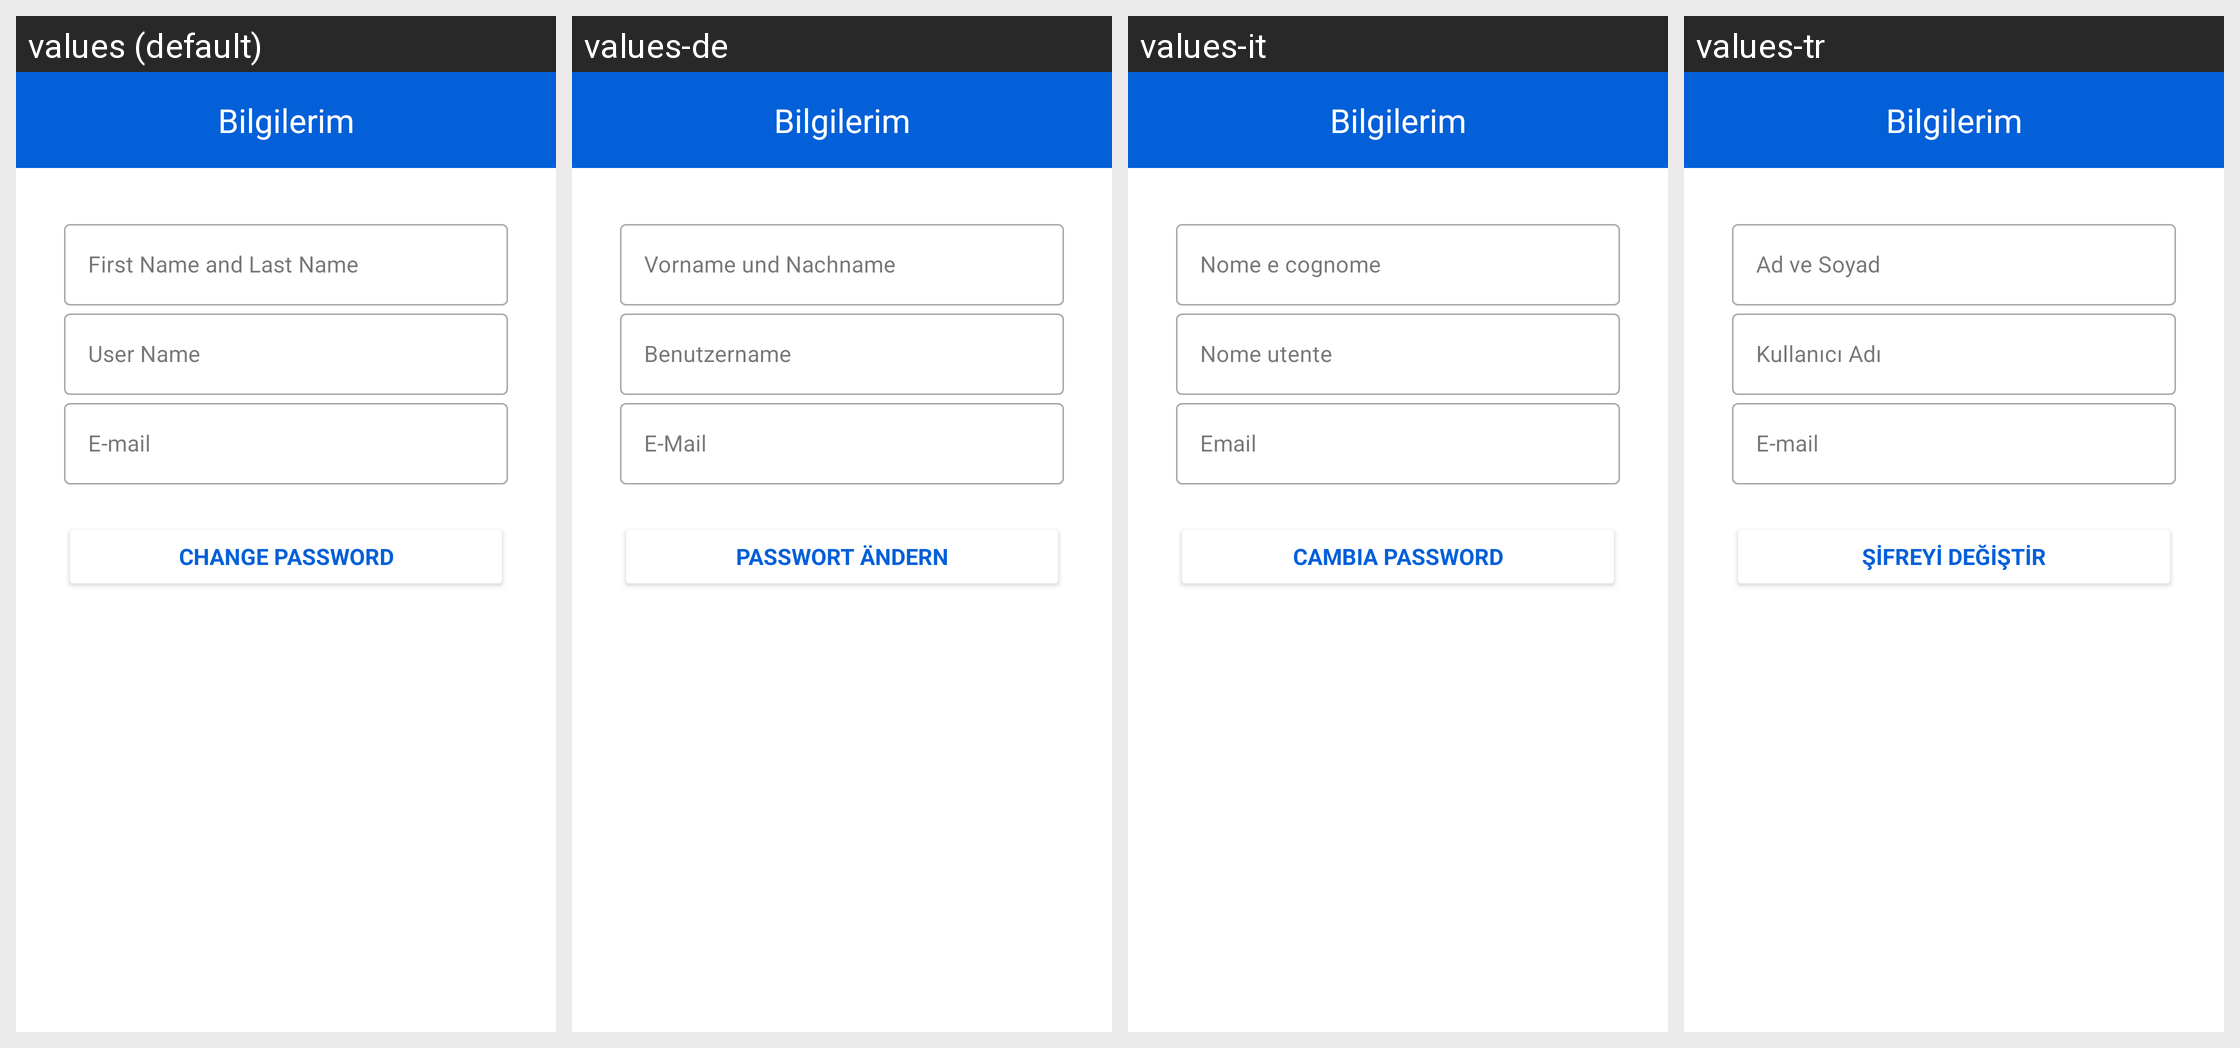

The Android screen above is rendered under several locales of the same app. Produce the string resources it draws, with the default and per-locale values.
Android screen res/layout/fragment_my_information.xml rendered under 4 locales, left to right: values (default), values-de, values-it, values-tr. Device: Nexus 5 (rendered at 1080×1920; each locale shown at half size, 540×960, under a caption strip naming it); theme Theme.TableTennisHub.
Other locales in the repository, not shown: values-es, values-fr, values-zh.
Strings drawn on this screen, with the default value and each locale's value (text and hints the layout hard-codes, and strings that could not be matched under every locale, appear in the picture but are not listed):

FirstNameandLastName
  values: First Name and Last Name
  values-de: Vorname und Nachname
  values-it: Nome e cognome
  values-tr: Ad ve Soyad

user_name
  values: User Name
  values-de: Benutzername
  values-it: Nome utente
  values-tr: Kullanıcı Adı

e_mail
  values: E-mail
  values-de: E-Mail
  values-it: Email
  values-tr: E-mail

ChangePassword
  values: Change Password
  values-de: Passwort ändern
  values-it: Cambia password
  values-tr: Şifreyi Değiştir
